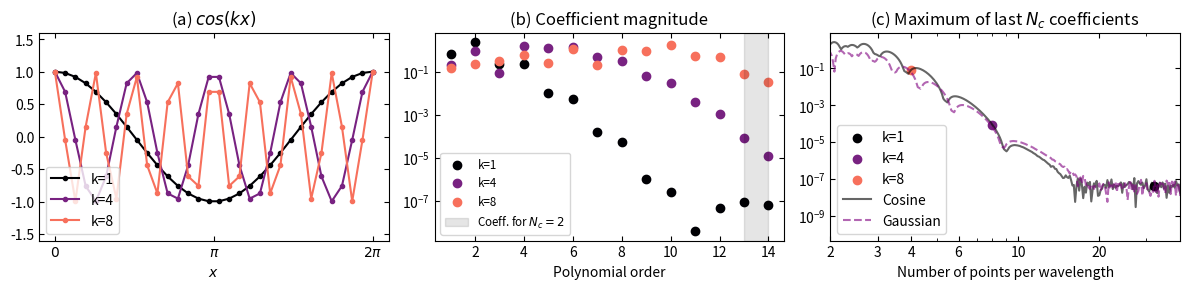

This figure's Python source: (Note: this script raises an exception after producing the figure.)
import numpy as np
import matplotlib as mpl
import matplotlib.pyplot as plt
from matplotlib.patches import Rectangle
from matplotlib.gridspec import GridSpec

# Set the color cycle to use colors from the 'magma' colormap
def set_cycle(num_colors = 10, start=0):
    colors = plt.cm.magma(np.linspace(0, 1, num_colors)[start:])
    mpl.rcParams['axes.prop_cycle'] = mpl.cycler(color=colors)

plot_dpi = 600
plot_width = 12
plot_height_single = 3
plot_height_double = 6

set_cycle()

from matplotlib.ticker import MaxNLocator

# GramFE parameters for extension of size 14
FLAG_SPECTRAL_ORDER = 14
FLAG_SPECTRAL_NDELTA = 14
FLAG_SPECTRAL_ND = 32


flag_spectral_polynomials = np.array([
[0.2672612419124243965384835064469370990991592407226562500000000000, 0.2672612419124243965384835064469370990991592407226562500000000000, 0.2672612419124243965384835064469370990991592407226562500000000000, 0.2672612419124243965384835064469370990991592407226562500000000000, 0.2672612419124243965384835064469370990991592407226562500000000000, 0.2672612419124243965384835064469370990991592407226562500000000000, 0.2672612419124243965384835064469370990991592407226562500000000000, 0.2672612419124243965384835064469370990991592407226562500000000000, 0.2672612419124243965384835064469370990991592407226562500000000000, 0.2672612419124243965384835064469370990991592407226562500000000000, 0.2672612419124243965384835064469370990991592407226562500000000000, 0.2672612419124243965384835064469370990991592407226562500000000000, 0.2672612419124243965384835064469370990991592407226562500000000000, 0.2672612419124243965384835064469370990991592407226562500000000000],
[-0.4309458036856673168735198942158604040741920471191406250000000000, -0.3646464492724877382023862537607783451676368713378906250000000000, -0.2983470948593081595312526133056962862610816955566406250000000000, -0.2320477404461285531045433572217007167637348175048828125000000000, -0.1657483860329489744334097167666186578571796417236328125000000000, -0.0994490316197693818844882684970798436552286148071289062500000000, -0.0331496772065897962744607241347694071009755134582519531250000000, 0.0331496772065897962744607241347694071009755134582519531250000000, 0.0994490316197693818844882684970798436552286148071289062500000000, 0.1657483860329489744334097167666186578571796417236328125000000000, 0.2320477404461285531045433572217007167637348175048828125000000000, 0.2983470948593081595312526133056962862610816955566406250000000000, 0.3646464492724877382023862537607783451676368713378906250000000000, 0.4309458036856673168735198942158604040741920471191406250000000000],
[0.4818120558297157574045854744326788932085037231445312500000000000, 0.2594372608313854078332383323868270963430404663085937500000000000, 0.0741249316661101165237823806819505989551544189453125000000000000, -0.0741249316661101165237823806819505989551544189453125000000000000, -0.1853123291652752913094559517048764973878860473632812500000000000, -0.2594372608313854078332383323868270963430404663085937500000000000, -0.2964997266644404660951295227278023958206176757812500000000000000, -0.2964997266644404660951295227278023958206176757812500000000000000, -0.2594372608313854078332383323868270963430404663085937500000000000, -0.1853123291652752913094559517048764973878860473632812500000000000, -0.0741249316661101165237823806819505989551544189453125000000000000, 0.0741249316661101165237823806819505989551544189453125000000000000, 0.2594372608313854078332383323868270963430404663085937500000000000, 0.4818120558297157574045854744326788932085037231445312500000000000],
[-0.4585783658733355583336788185988552868366241455078125000000000000, -0.0352752589133335028859228543751669349148869514465332031250000000, 0.2116515534800010311933249340654583647847175598144531250000000000, 0.3142704885006075699038774473592638969421386718750000000000000000, 0.3046499633424257225122744330292334780097007751464843750000000000, 0.2148583951993949803238592721754685044288635253906250000000000000, 0.0769642012654549179107021927848109044134616851806640625000000000, -0.0769642012654549179107021927848109044134616851806640625000000000, -0.2148583951993949803238592721754685044288635253906250000000000000, -0.3046499633424257225122744330292334780097007751464843750000000000, -0.3142704885006075699038774473592638969421386718750000000000000000, -0.2116515534800010311933249340654583647847175598144531250000000000, 0.0352752589133335028859228543751669349148869514465332031250000000, 0.4585783658733355583336788185988552868366241455078125000000000000],
[0.3875694570442999031811837085115257650613784790039062500000000000, -0.2086912461007768837539799733349354937672615051269531250000000000, -0.3577564218870460943655587016110075637698173522949218750000000000, -0.2493453849515775699874353676932514645159244537353515625000000000, -0.0352335870040272683412219123511022189632058143615722656250000000, 0.1707473831733629099360882719338405877351760864257812500000000000, 0.2927097997257649963920300706377020105719566345214843750000000000, 0.2927097997257649963920300706377020105719566345214843750000000000, 0.1707473831733629099360882719338405877351760864257812500000000000, -0.0352335870040272683412219123511022189632058143615722656250000000, -0.2493453849515775699874353676932514645159244537353515625000000000, -0.3577564218870460943655587016110075637698173522949218750000000000, -0.2086912461007768837539799733349354937672615051269531250000000000, 0.3875694570442999031811837085115257650613784790039062500000000000],
[-0.2948961391092899120280890201684087514877319335937500000000000000, 0.3856334126813791285393051566643407568335533142089843750000000000, 0.2722118207162676495336484094877960160374641418457031250000000000, -0.0577419013640567690970328840194270014762878417968750000000000000, -0.2866472960572818418079066304926527664065361022949218750000000000, -0.2990205606352939748937558306352002546191215515136718750000000000, -0.1237326457801216500476115811579802539199590682983398437500000000, 0.1237326457801216500476115811579802539199590682983398437500000000, 0.2990205606352939748937558306352002546191215515136718750000000000, 0.2866472960572818418079066304926527664065361022949218750000000000, 0.0577419013640567690970328840194270014762878417968750000000000000, -0.2722118207162676495336484094877960160374641418457031250000000000, -0.3856334126813791285393051566643407568335533142089843750000000000, 0.2948961391092899120280890201684087514877319335937500000000000000],
[0.2027563273040598468277551091887289658188819885253906250000000000, -0.4523025762936719873508195632894057780504226684570312500000000000, -0.0155966405618507587826915283812923007644712924957275390625000000, 0.3218579461400111196844875394162954762578010559082031250000000000, 0.2623071367220354832561213243025122210383415222167968750000000000, -0.0354469103678426294967707121941202785819768905639648437500000000, -0.2835752829427410359741656975529622286558151245117187500000000000, -0.2835752829427410359741656975529622286558151245117187500000000000, -0.0354469103678426294967707121941202785819768905639648437500000000, 0.2623071367220354832561213243025122210383415222167968750000000000, 0.3218579461400111196844875394162954762578010559082031250000000000, -0.0155966405618507587826915283812923007644712924957275390625000000, -0.4523025762936719873508195632894057780504226684570312500000000000, 0.2027563273040598468277551091887289658188819885253906250000000000],
[-0.1257441362172087295778766247167368419468402862548828125000000000, 0.4159229121030749709575502492953091859817504882812500000000000000, -0.2611608982972796755284150549414334818720817565917968750000000000, -0.3104033572354872316800822318327846005558967590332031250000000000, 0.0835363142701736199891016099172702524811029434204101562500000000, 0.3297486089612116644254058428487041965126991271972656250000000000, 0.1758659247793128987957800291042076423764228820800781250000000000, -0.1758659247793128987957800291042076423764228820800781250000000000, -0.3297486089612116644254058428487041965126991271972656250000000000, -0.0835363142701736199891016099172702524811029434204101562500000000, 0.3104033572354872316800822318327846005558967590332031250000000000, 0.2611608982972796755284150549414334818720817565917968750000000000, -0.4159229121030749709575502492953091859817504882812500000000000000, 0.1257441362172087295778766247167368419468402862548828125000000000],
[0.0699086407042275592704783093722653575241565704345703125000000000, -0.3172776770422635062018912321946118026971817016601562500000000000, 0.4248294319718443623479231519013410434126853942871093750000000000, 0.0376431142253532968755536103344638831913471221923828125000000000, -0.3495432035211377685968159312324132770299911499023437500000000000, -0.1344396936619760840603277074478683061897754669189453125000000000, 0.2688793873239521681206554148957366123795509338378906250000000000, 0.2688793873239521681206554148957366123795509338378906250000000000, -0.1344396936619760840603277074478683061897754669189453125000000000, -0.3495432035211377685968159312324132770299911499023437500000000000, 0.0376431142253532968755536103344638831913471221923828125000000000, 0.4248294319718443623479231519013410434126853942871093750000000000, -0.3172776770422635062018912321946118026971817016601562500000000000, 0.0699086407042275592704783093722653575241565704345703125000000000],
[-0.0344591278812576007339885109104216098785400390625000000000000000, 0.2041040651428334962158572807311429642140865325927734375000000000, -0.4320644495880761049022567021893337368965148925781250000000000000, 0.2836251294841972137028562883642734959721565246582031250000000000, 0.2359124908793789887617720069101778790354728698730468750000000000, -0.2783237251947729418155574876436730846762657165527343750000000000, -0.2385631930240910969498457916415645740926265716552734375000000000, 0.2385631930240910969498457916415645740926265716552734375000000000, 0.2783237251947729418155574876436730846762657165527343750000000000, -0.2359124908793789887617720069101778790354728698730468750000000000, -0.2836251294841972137028562883642734959721565246582031250000000000, 0.4320644495880761049022567021893337368965148925781250000000000000, -0.2041040651428334962158572807311429642140865325927734375000000000, 0.0344591278812576007339885109104216098785400390625000000000000000],
[0.0147897728358395794817647939112248423043638467788696289062500000, -0.1103544588520337932369130840015714056789875030517578125000000000, 0.3276503520555230086763742747280048206448554992675781250000000000, -0.4459685347422396306527048182033468037843704223632812500000000000, 0.1422093541907651914613097687833942472934722900390625000000000000, 0.3174112785537879233288549585267901420593261718750000000000000000, -0.2457377640416422426294928982315468601882457733154296875000000000, -0.2457377640416422426294928982315468601882457733154296875000000000, 0.3174112785537879233288549585267901420593261718750000000000000000, 0.1422093541907651914613097687833942472934722900390625000000000000, -0.4459685347422396306527048182033468037843704223632812500000000000, 0.3276503520555230086763742747280048206448554992675781250000000000, -0.1103544588520337932369130840015714056789875030517578125000000000, 0.0147897728358395794817647939112248423043638467788696289062500000],
[-0.0053617479838052716639706929413478064816445112228393554687500000, 0.0490806161594482537324779514165129512548446655273437500000000000, -0.1913731588065881450422267562316847033798694610595703125000000000, 0.3992440037171925415471207543305354192852973937988281250000000000, -0.4310020494674237645504888405412202700972557067871093750000000000, 0.0952741372506936690101042586320545524358749389648437500000000000, 0.3266541848595211350314571063790936022996902465820312500000000000, -0.3266541848595211350314571063790936022996902465820312500000000000, -0.0952741372506936690101042586320545524358749389648437500000000000, 0.4310020494674237645504888405412202700972557067871093750000000000, -0.3992440037171925415471207543305354192852973937988281250000000000, 0.1913731588065881450422267562316847033798694610595703125000000000, -0.0490806161594482537324779514165129512548446655273437500000000000, 0.0053617479838052716639706929413478064816445112228393554687500000],
[0.0015503894602372355823738381275234132772311568260192871093750000, -0.0170542840626095905387504814143539988435804843902587890625000000, 0.0837210308528107266523576868166856002062559127807617187500000000, -0.2387599768765342744814006437081843614578247070312500000000000000, 0.4263571015652398155104663146630628034472465515136718750000000000, -0.4604656696904589896490733735845424234867095947265625000000000000, 0.2046514087513151003427935847867047414183616638183593750000000000, 0.2046514087513151003427935847867047414183616638183593750000000000, -0.4604656696904589896490733735845424234867095947265625000000000000, 0.4263571015652398155104663146630628034472465515136718750000000000, -0.2387599768765342744814006437081843614578247070312500000000000000, 0.0837210308528107266523576868166856002062559127807617187500000000, -0.0170542840626095905387504814143539988435804843902587890625000000, 0.0015503894602372355823738381275234132772311568260192871093750000],
[-0.0003100778920474471056327459006496383153717033565044403076171875, 0.0040310125966168128611166743269222934031859040260314941406250000, -0.0241860755797008754319765699847266660071909427642822265625000000, 0.0886822771255698777403964072618691716343164443969726562500000000, -0.2217056928139246874120971142474445514380931854248046875000000000, 0.3990702470650644428928899287711828947067260742187500000000000000, -0.5320936627534192941979540592001285403966903686523437500000000000, 0.5320936627534192941979540592001285403966903686523437500000000000, -0.3990702470650644428928899287711828947067260742187500000000000000, 0.2217056928139246874120971142474445514380931854248046875000000000, -0.0886822771255698777403964072618691716343164443969726562500000000, 0.0241860755797008754319765699847266660071909427642822265625000000, -0.0040310125966168128611166743269222934031859040260314941406250000, 0.0003100778920474471056327459006496383153717033565044403076171875],
])


def calculate_coefficients(y, max_order = 14, precision=np.double):
    order     = np.arange(1, max_order+1)
    coeffs    = np.zeros(max_order)

    # Machine epsilon for single precision
    epsilon = np.finfo(precision).eps

    input_data = np.real(y)

    # Step 1: DO NOT Normalize the input data
    normalized_data = input_data

    # Calculate polynomial coefficients
    for i in range(max_order):
        data = normalized_data[:max_order].astype(precision)
        noisy_data = data + np.random.uniform(-epsilon/2, epsilon/2, size=data.shape)
        coeffs[i] = np.dot(flag_spectral_polynomials[i], noisy_data)  # simplified for clarity


    return coeffs

def gaussian_wave_packet_1d(t, x, Gau_v0, Gau_Width, Gau_Center):
    # Define constants
    ELBDM_ETA = 1.0  # Example value for ELBDM_ETA

    # Calculate the required constants
    Gau_Const1 = 1.0 + (t / (ELBDM_ETA * Gau_Width**2))**2
    Gau_Theta1 = -0.5 * np.arctan(t / (ELBDM_ETA * Gau_Width**2))

    # Calculate the wave packet
    dr1 = x - Gau_v0 * t - Gau_Center
    dr2 = x - 0.5 * Gau_v0 * t - Gau_Center
    Gau_Const2 = (Gau_Width**2 * np.pi * Gau_Const1)**(-0.25) * np.exp(-0.5 * (dr1 / Gau_Width)**2 / Gau_Const1)
    Gau_Theta2 = (0.5 * dr1**2 * ELBDM_ETA * t / ((ELBDM_ETA * Gau_Width**2)**2 + t**2) + Gau_v0 * ELBDM_ETA * dr2)

    Re = Gau_Const2 * np.cos(Gau_Theta1 + Gau_Theta2)
    Im = Gau_Const2 * np.sin(Gau_Theta1 + Gau_Theta2)
    PPW = 1/Gau_v0 * len(x)
    return Re + 1j * Im, PPW


def background_perturbation(t, x, A, B, k):
    Re =  A + B * np.cos(x * k)
    Im =  A + B * np.sin(x * k)
    return Re + 1j * Im



# Sample data
size_1d = 32
x = np.linspace(0, 2 * np.pi, size_1d)
ks = [1, 4, 8]
ys = [np.exp(1j * x * k) for k in ks]

prec = np.single

colors = plt.cm.magma(np.array([0, 0.35, 0.7]))
fig = plt.figure(figsize=(plot_width, plot_height_single), dpi=plot_dpi)
gs = GridSpec(1, 3)

cutoff_index = 12

# Plot 1: y over x
ax1 = fig.add_subplot(gs[0, 0])
for i in range(len(ks)):
    ax1.plot(x, np.real(ys[i]), '.-', label=f'k={ks[i]}', color=colors[i])
ax1.set_xticks([0, np.pi, 2*np.pi], [r"$0$", r"$\pi$", r"$2\pi$"])
ax1.set_xlabel(r'$x$')
ax1.set_ylim([-1.6, 1.6])
ax1.set_title(r'(a) $cos(k x)$')
ax1.legend(loc="lower left")



# Plot 2: Polynomial coefficients and decay
ax2 = fig.add_subplot(gs[0, 1])
for i in range(len(ks)):
    coeffs = calculate_coefficients(ys[i], precision = prec)
    ax2.scatter(np.arange(1, len(coeffs)+1), np.abs(coeffs), label=f'k={ks[i]}', color=colors[i])
ax2.set_yscale("log")
ax2.axvspan(13, 14, alpha=0.1, color="k", label=r"Coeff. for $N_{c}=2$")
ax2.legend(loc="lower left", fontsize="small")
ax2.set_xlabel('Polynomial order')
ax2.set_title('(b) Coefficient magnitude')
# Enforce integer ticks on the x-axis
ax2.xaxis.set_major_locator(MaxNLocator(integer=True))

# Plot 3: Magnitude of the last to coefficients as a function of k
ax3 = fig.add_subplot(gs[0, 2])

ks = np.array([1, 4, 8])
ys = np.array([np.exp(1j * x * k) for k in ks])

for i in range(len(ks)):
    coeffs = calculate_coefficients(ys[i], precision = prec)
    cutoff = np.max(np.abs(coeffs[cutoff_index:]))
    ax3.scatter(size_1d/ks[i], cutoff, label=f'k={ks[i]}', color=colors[i])

y = []
ks = np.logspace(-3, 2, 1000)
for k in ks:
    f = np.exp(1j * x * k)
    coeffs = calculate_coefficients(f, precision = prec)
    cutoff = np.max(np.abs(coeffs[cutoff_index:]))
    y.append(cutoff)
ax3.plot(size_1d/ks, y, c="k", alpha=0.6, label=r"Cosine")

y=[]
ppws=[]
ks = np.logspace(-3, 2, 1000)
for k in ks:
    f, ppw = gaussian_wave_packet_1d(t=0, x=x, Gau_v0=k, Gau_Width = 2, Gau_Center = np.pi)
    coeffs = calculate_coefficients(f, precision = prec)
    cutoff = np.max(np.abs(coeffs[cutoff_index:]))
    y.append(cutoff)
    ppws.append(ppw)

ax3.plot(size_1d/ks, y, c="purple", alpha=0.6, ls="dashed",label=f"Gaussian")

ax3.set_xlim([2, 40])
ax3.set_xscale("log")

ax3.set_yscale("log")
ax3.set_xticks([2, 3, 4, 6, 10, 20], ["2", "3", "4", "6", "10", "20"])
ax3.set_xlabel('Number of points per wavelength')
ax3.set_title(r'(c) Maximum of last $N_c$ coefficients')
ax3.legend(loc="lower left")

# Ticks on the inside and on all sides of the plot
ax1.tick_params(direction='in', which='both', top=True, right=True)
ax2.tick_params(direction='in', which='both', top=True, right=True)
ax3.tick_params(direction='in', which='both', top=True, right=True)
plt.tight_layout()

plt.savefig("figures/figure_8.pdf", bbox_inches='tight')
plt.close()